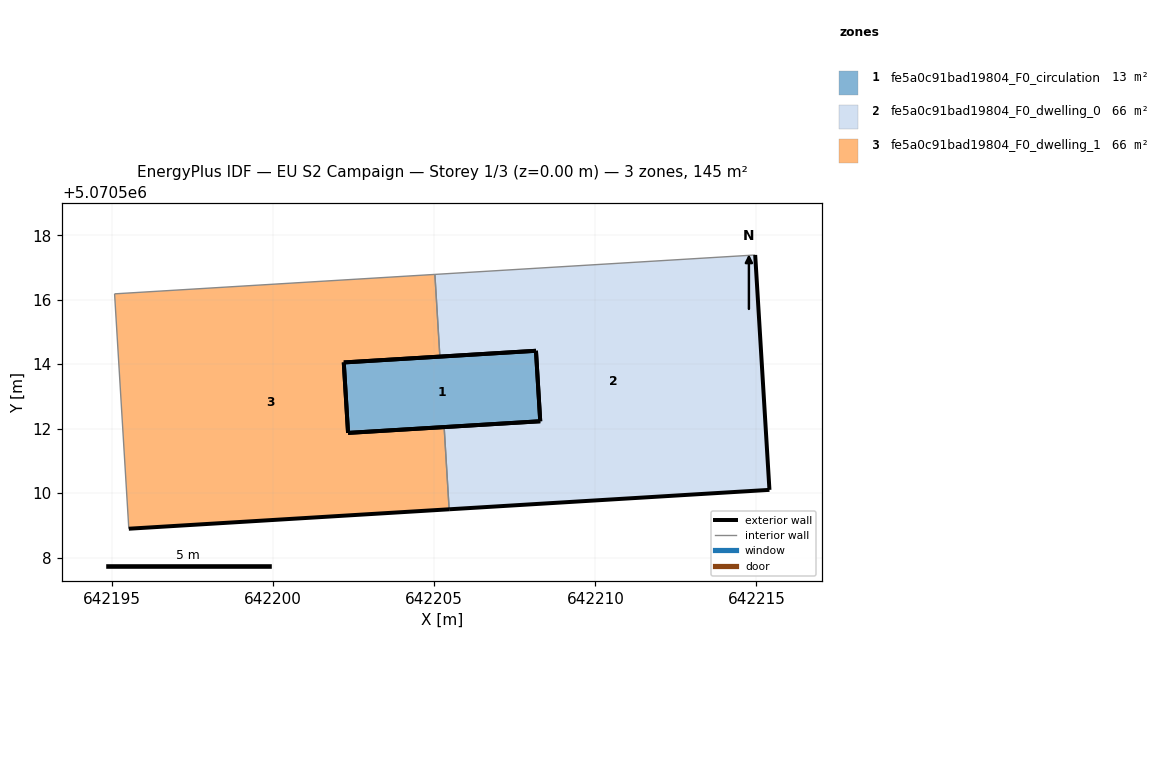
=== STOREY PLAN SPEC (per zone: floor XY polygon, exterior-wall plan segments, windows/doors) ===
zone 1: fe5a0c91bad19804_F0_circulation  (13.1 m²)
  floor: (642208.16, 5070514.42) (642208.29, 5070512.23) (642202.32, 5070511.87) (642202.19, 5070514.05)
  exterior wall: (642202.32, 5070511.87) – (642208.29, 5070512.23)  [6.0 m]
  exterior wall: (642208.29, 5070512.23) – (642208.16, 5070514.42)  [2.2 m]
  exterior wall: (642208.16, 5070514.42) – (642202.19, 5070514.05)  [6.0 m]
  exterior wall: (642202.19, 5070514.05) – (642202.32, 5070511.87)  [2.2 m]
zone 2: fe5a0c91bad19804_F0_dwelling_0  (66.2 m²)
  floor: (642214.96, 5070517.39) (642215.40, 5070510.10) (642205.46, 5070509.50) (642205.31, 5070512.05) (642208.29, 5070512.23) (642208.16, 5070514.42) (642205.17, 5070514.23) (642205.02, 5070516.79)
  exterior wall: (642215.40, 5070510.10) – (642214.96, 5070517.39)  [7.3 m]
  exterior wall: (642205.17, 5070514.23) – (642208.16, 5070514.42)  [3.0 m]
  exterior wall: (642208.16, 5070514.42) – (642208.29, 5070512.23)  [2.2 m]
  exterior wall: (642208.29, 5070512.23) – (642205.31, 5070512.05)  [3.0 m]
  exterior wall: (642205.46, 5070509.50) – (642215.40, 5070510.10)  [10.0 m]
  interior walls: 3
zone 3: fe5a0c91bad19804_F0_dwelling_1  (66.2 m²)
  floor: (642205.02, 5070516.79) (642205.17, 5070514.23) (642202.19, 5070514.05) (642202.32, 5070511.87) (642205.31, 5070512.05) (642205.46, 5070509.50) (642195.52, 5070508.89) (642195.08, 5070516.18)
  exterior wall: (642195.52, 5070508.89) – (642205.46, 5070509.50)  [10.0 m]
  exterior wall: (642205.31, 5070512.05) – (642202.32, 5070511.87)  [3.0 m]
  exterior wall: (642202.19, 5070514.05) – (642205.17, 5070514.23)  [3.0 m]
  exterior wall: (642202.32, 5070511.87) – (642202.19, 5070514.05)  [2.2 m]
  interior walls: 4

=== DERIVED (storey summary) ===
Building: EU S2 Campaign
Storey: 1 of 3  (floor level z = 0.00 m)
Storey gross floor area: 145.5 m²
Zones on this storey: 3
  - fe5a0c91bad19804_F0_circulation: floor 13.1 m²; exterior wall 16.3 m (49.0 m²); WWR 0.0%
  - fe5a0c91bad19804_F0_dwelling_0: floor 66.2 m²; exterior wall 25.4 m (76.3 m²); WWR 0.0%
  - fe5a0c91bad19804_F0_dwelling_1: floor 66.2 m²; exterior wall 18.1 m (54.4 m²); WWR 0.0%
Zone adjacency (shared interzone walls):
  - fe5a0c91bad19804_F0_dwelling_0 ↔ fe5a0c91bad19804_F0_dwelling_1